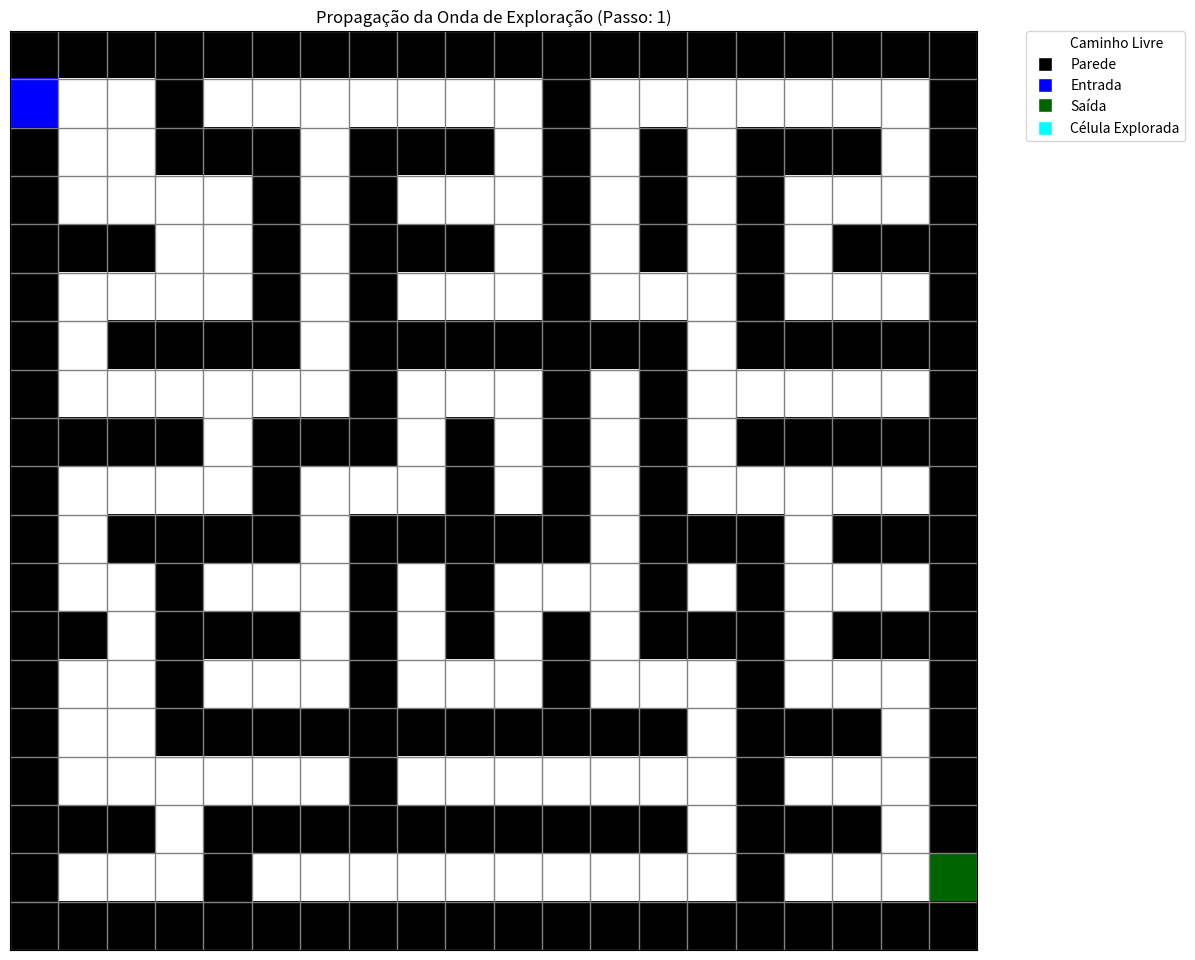
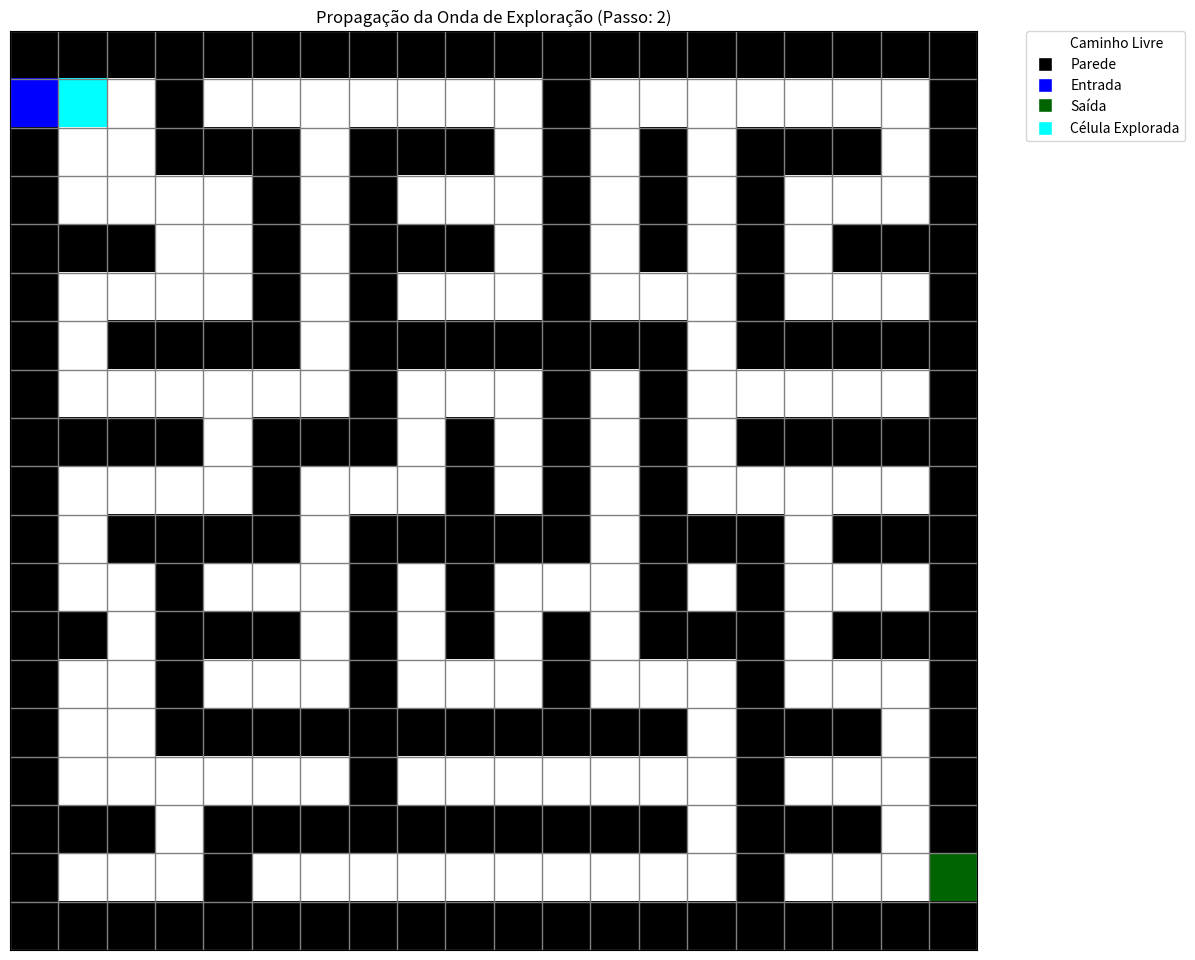
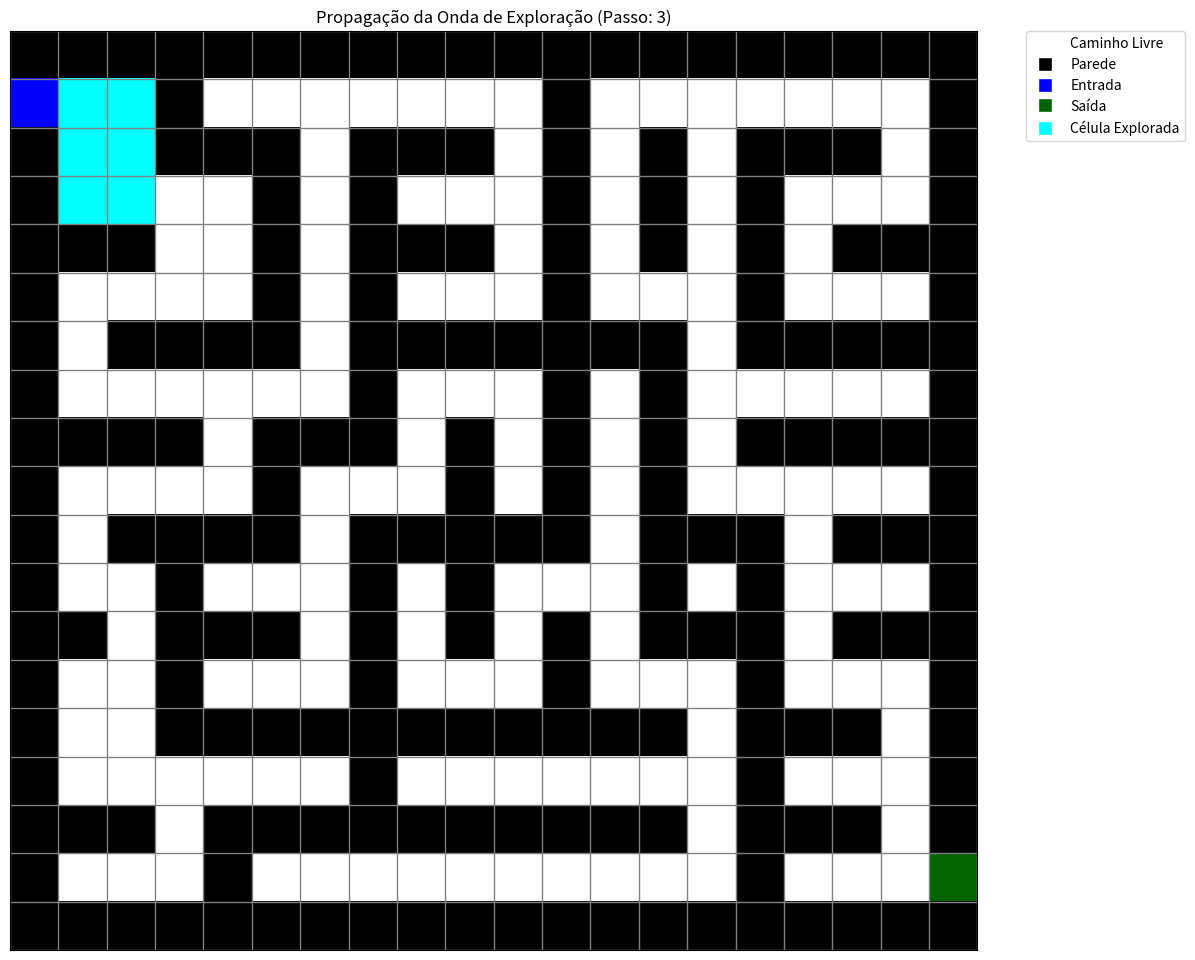
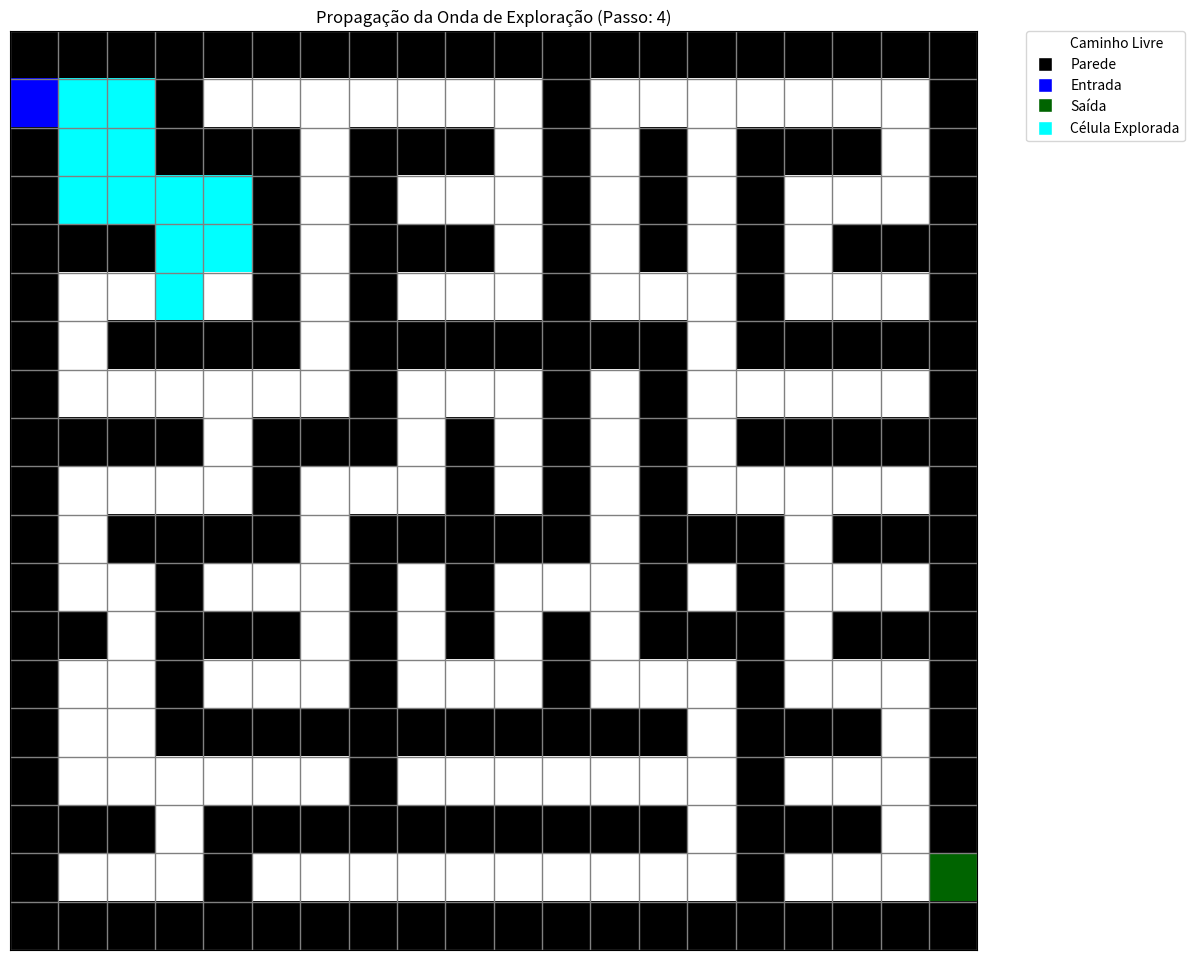
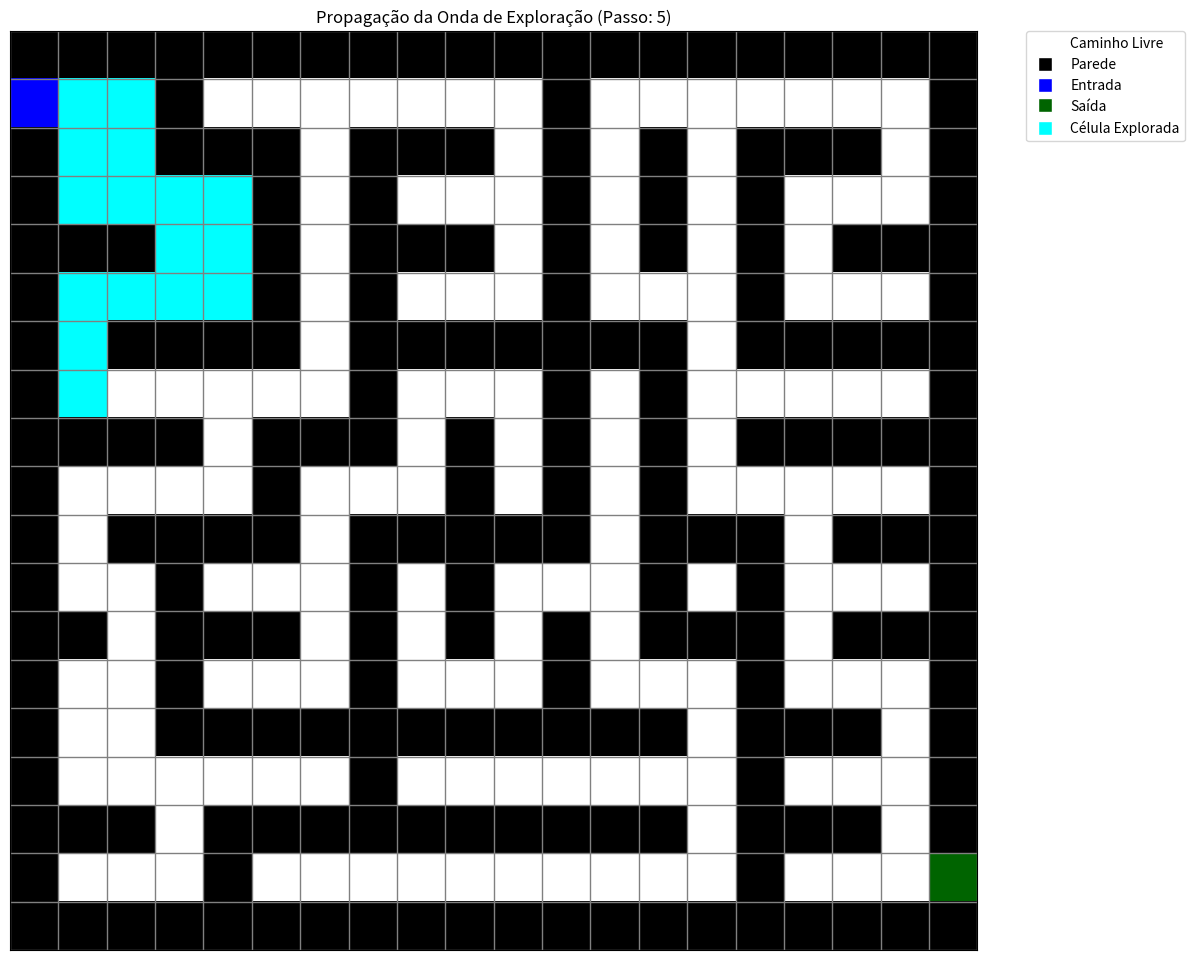
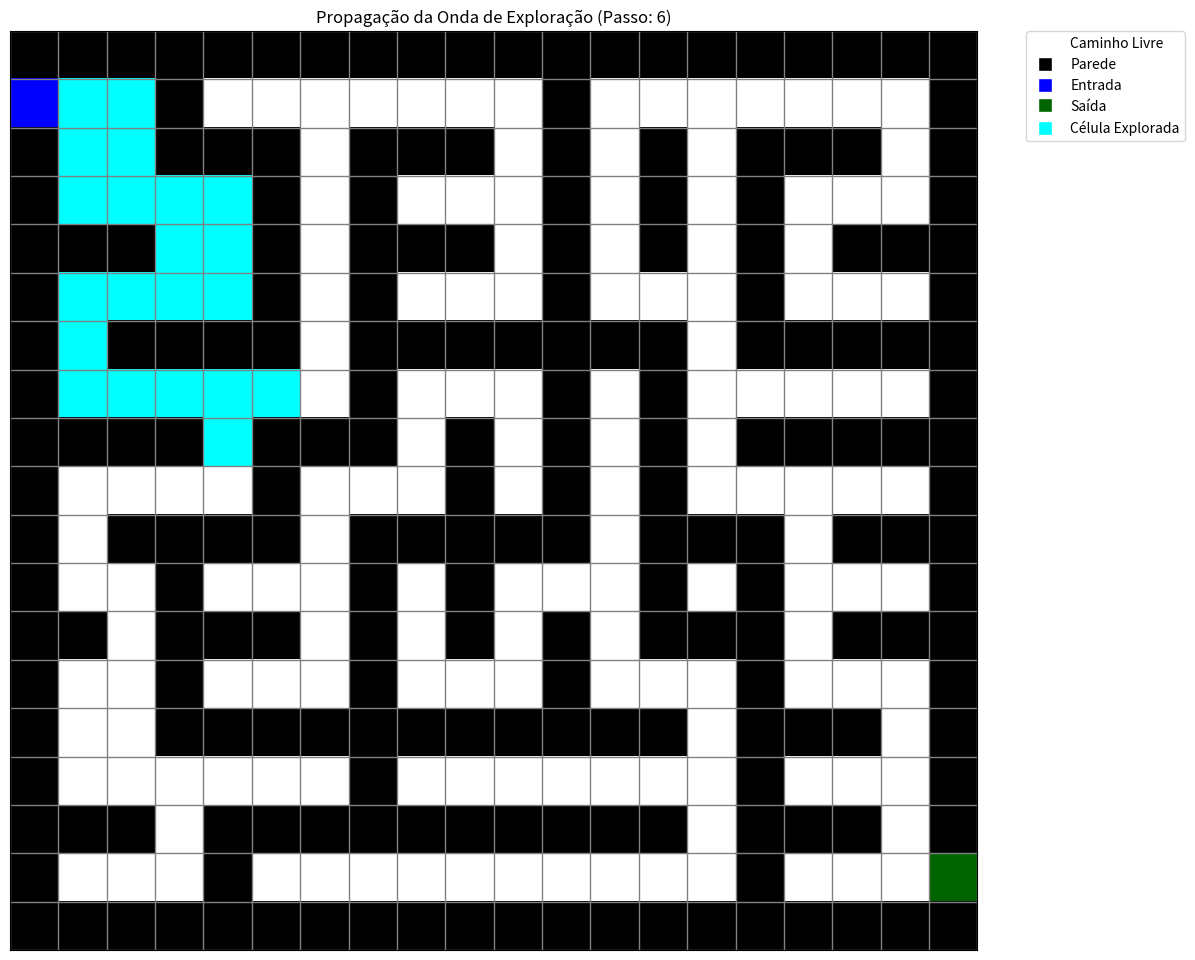
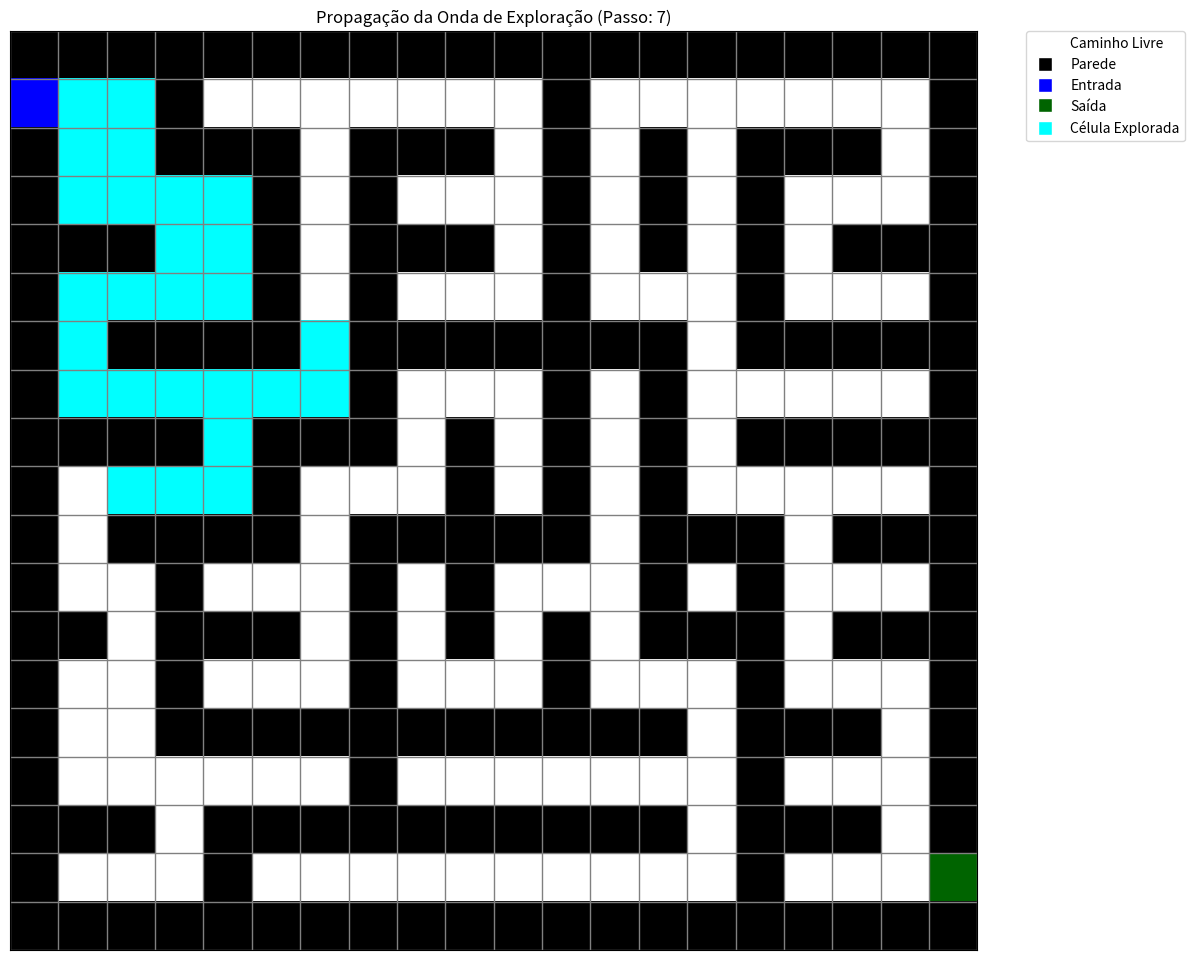
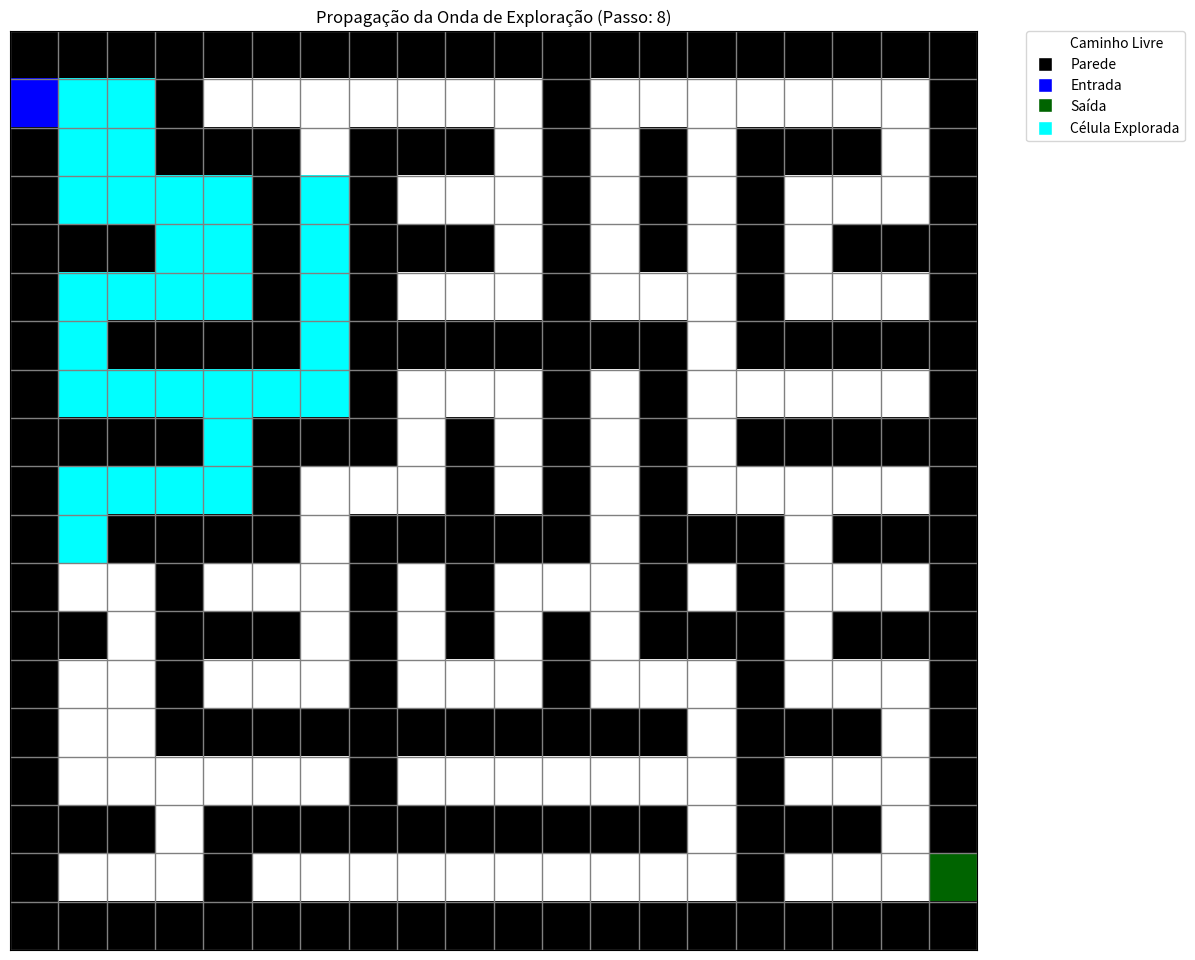
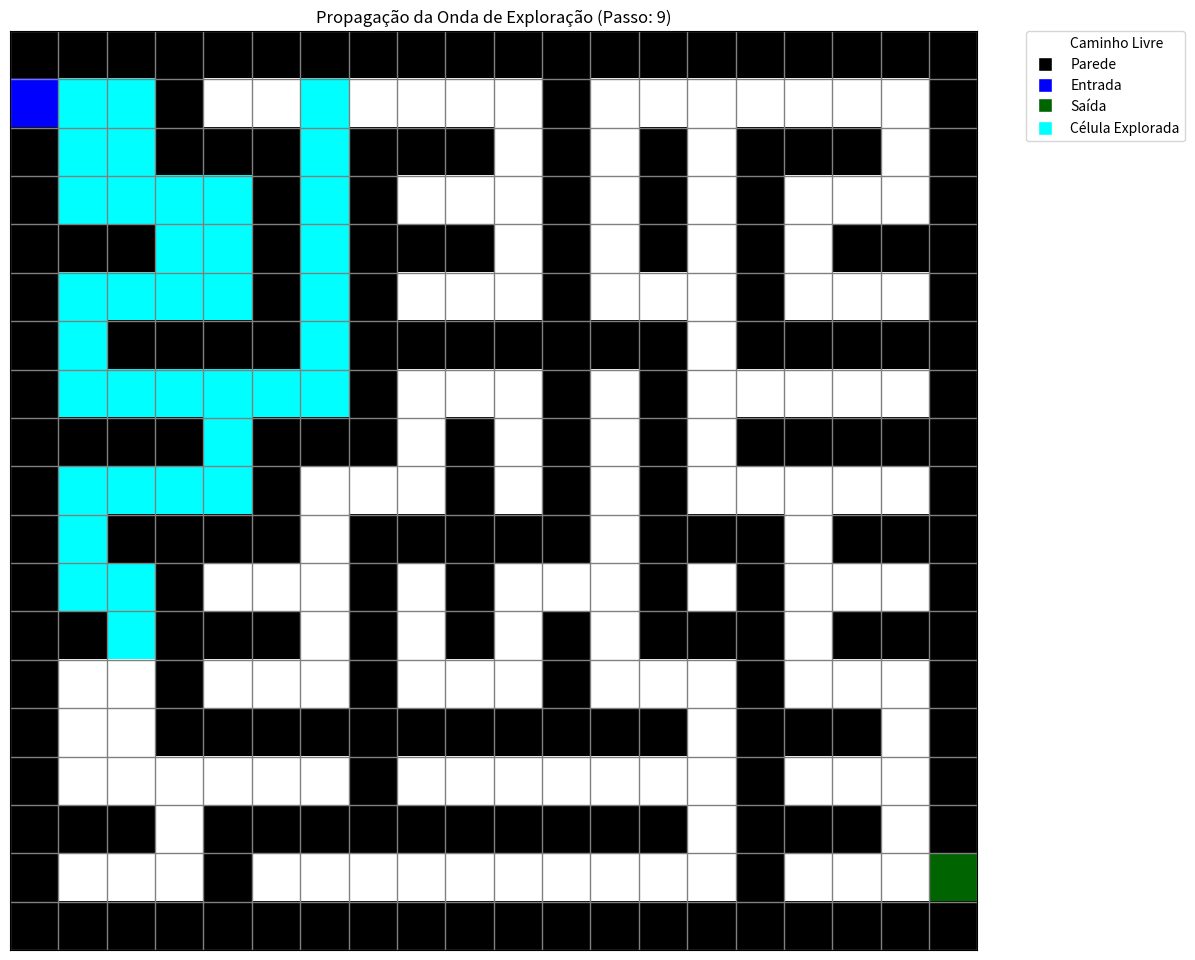
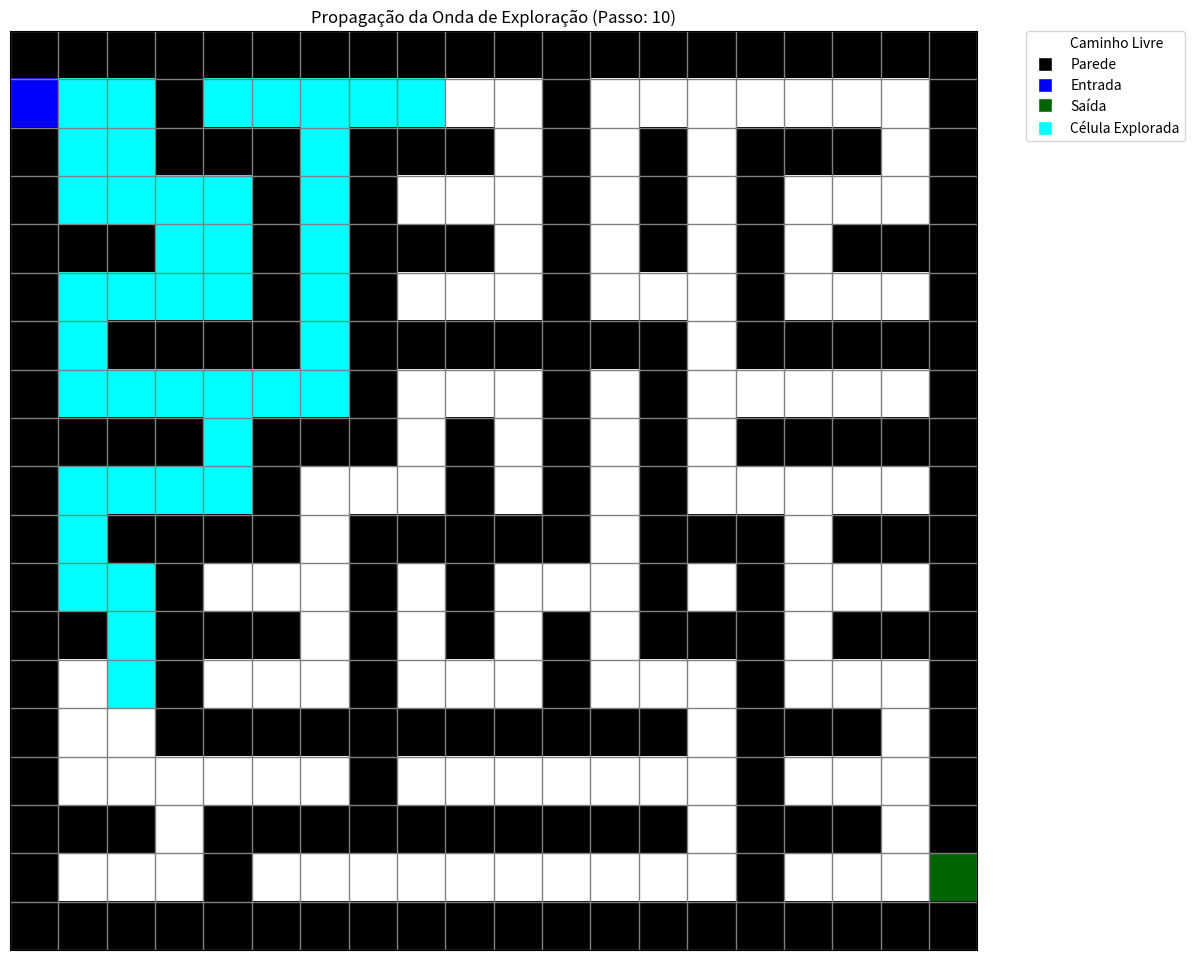
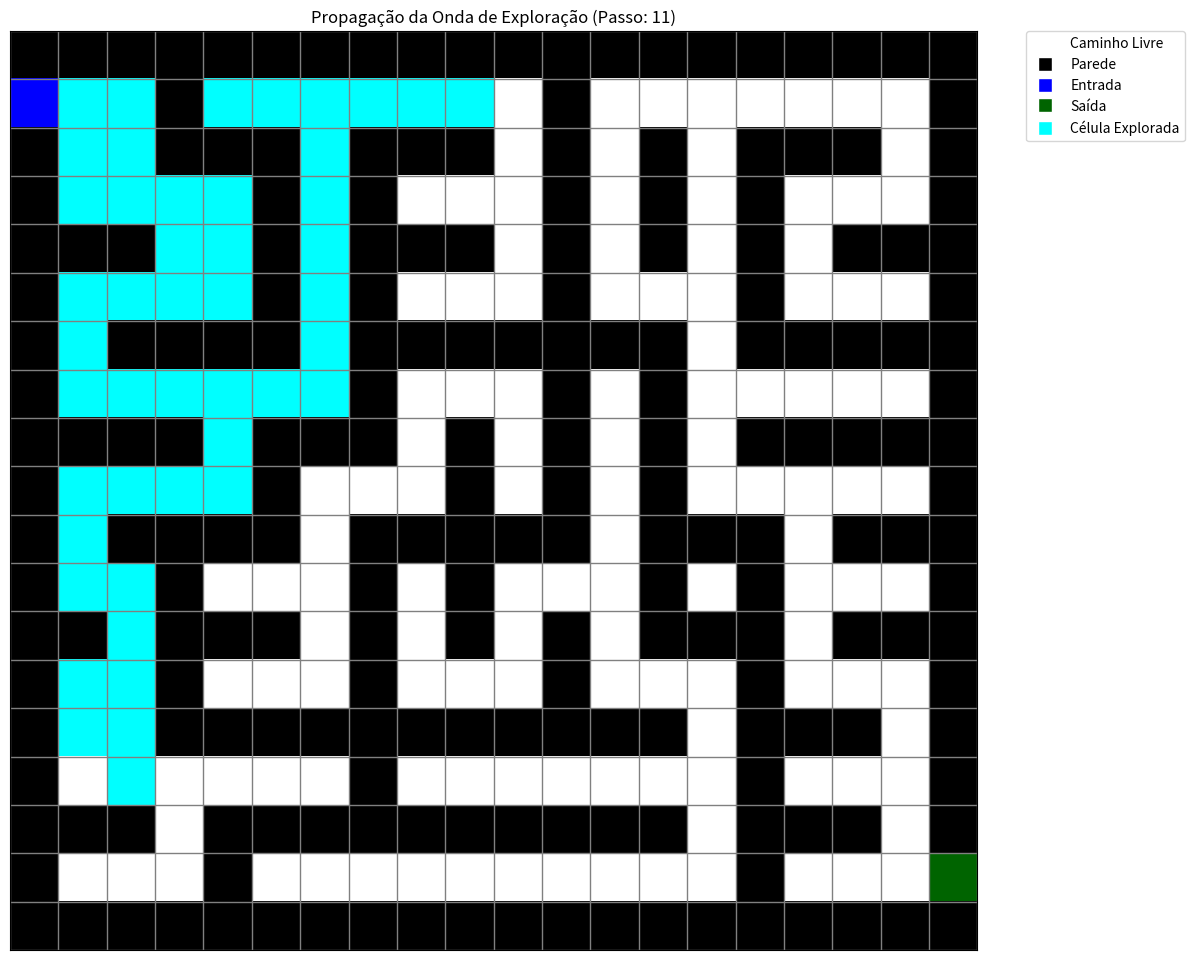
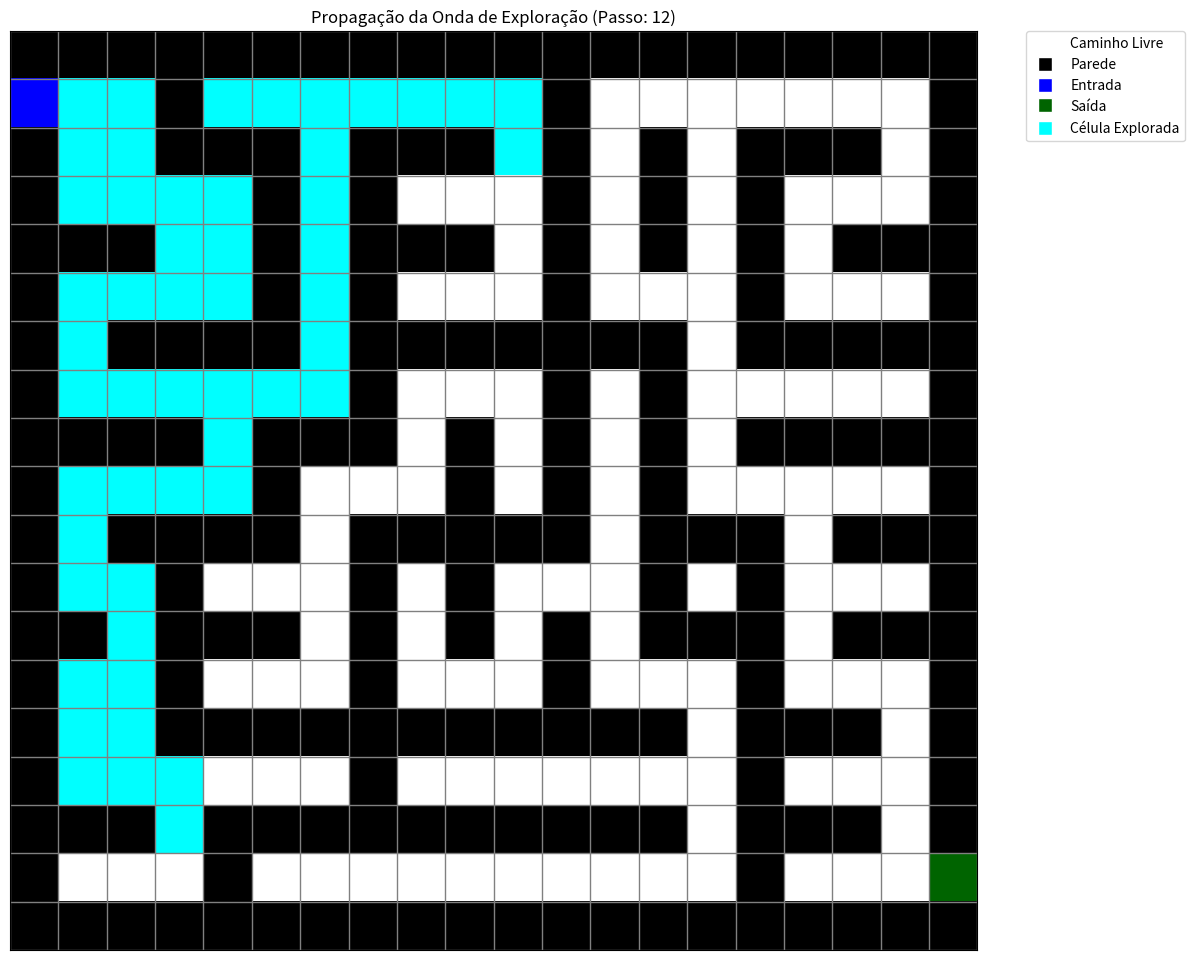
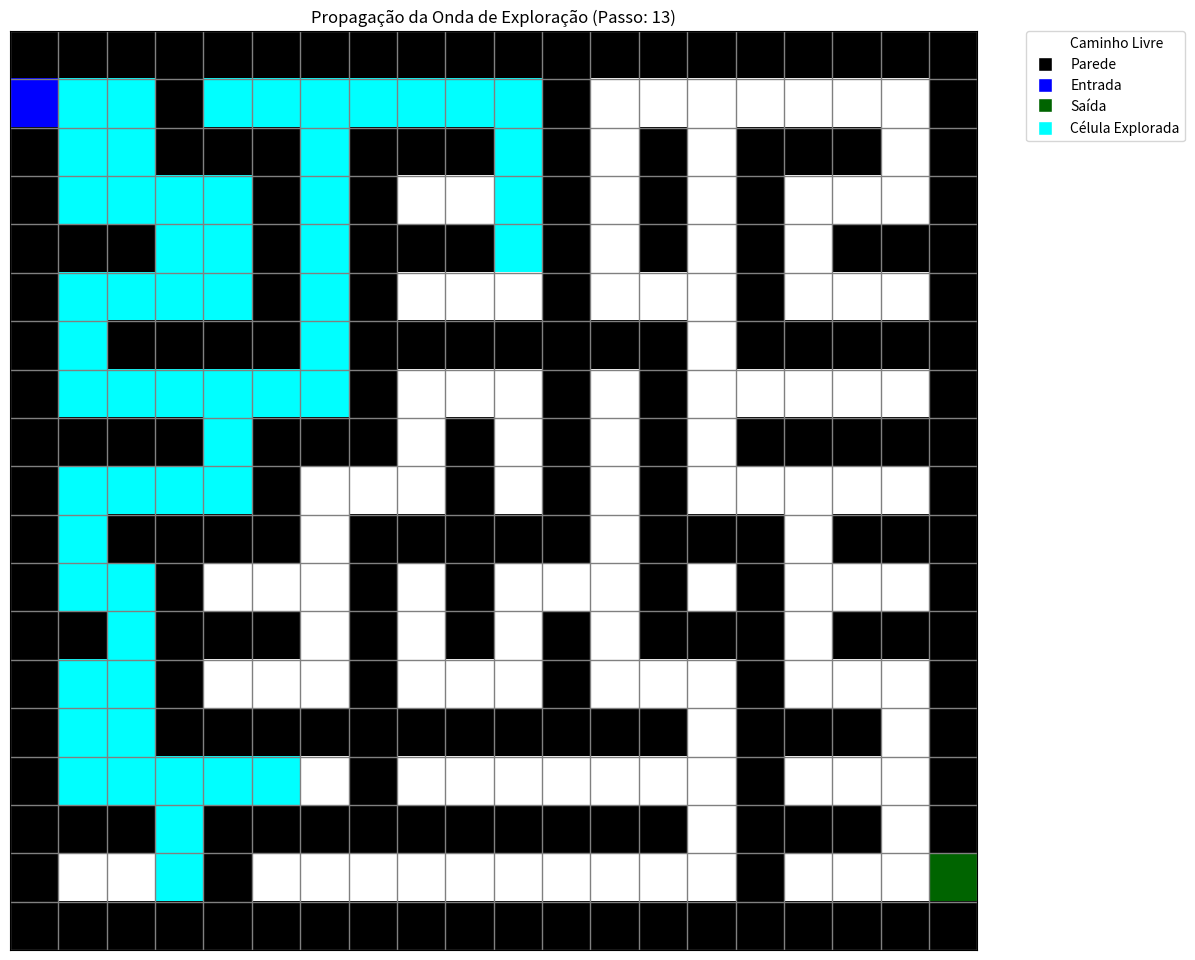
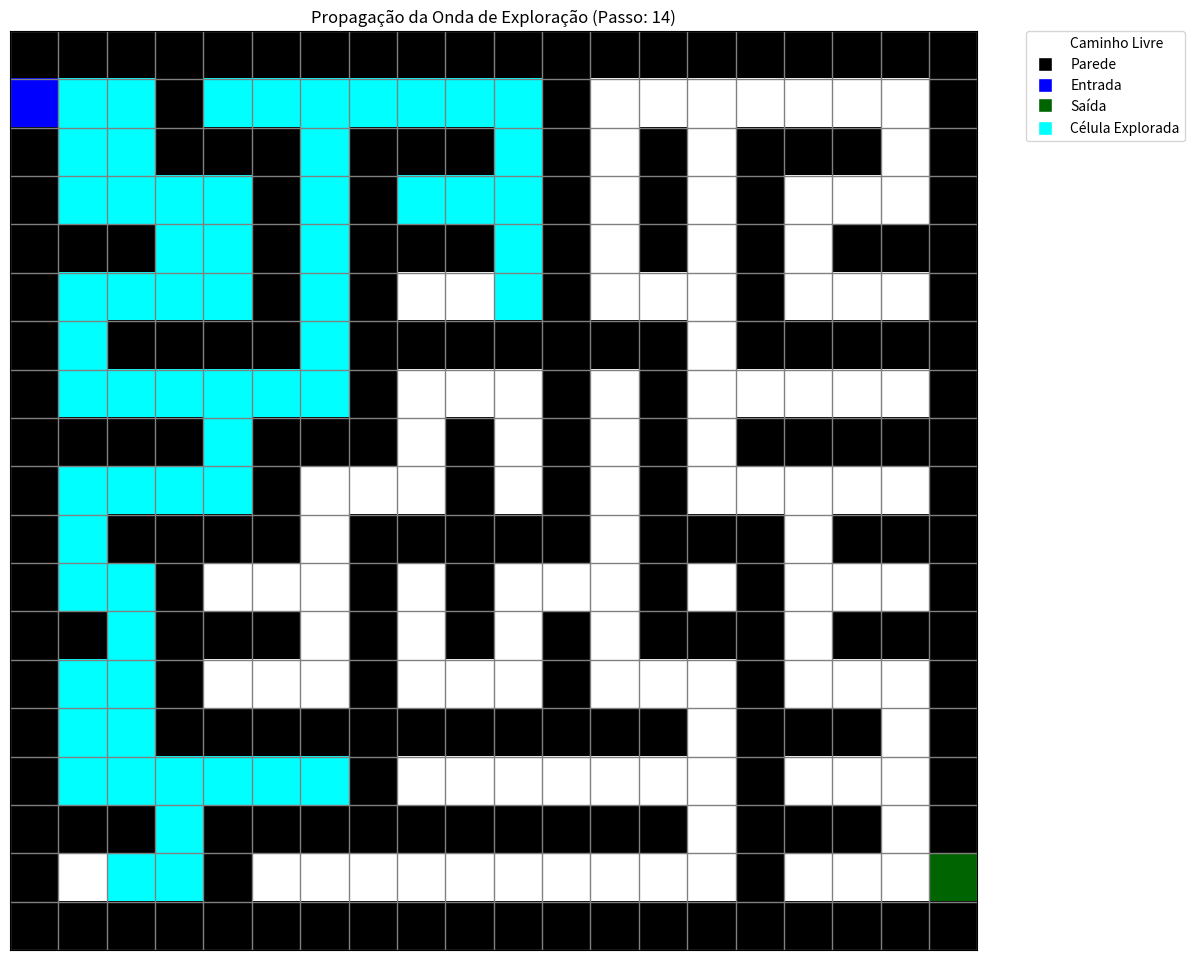
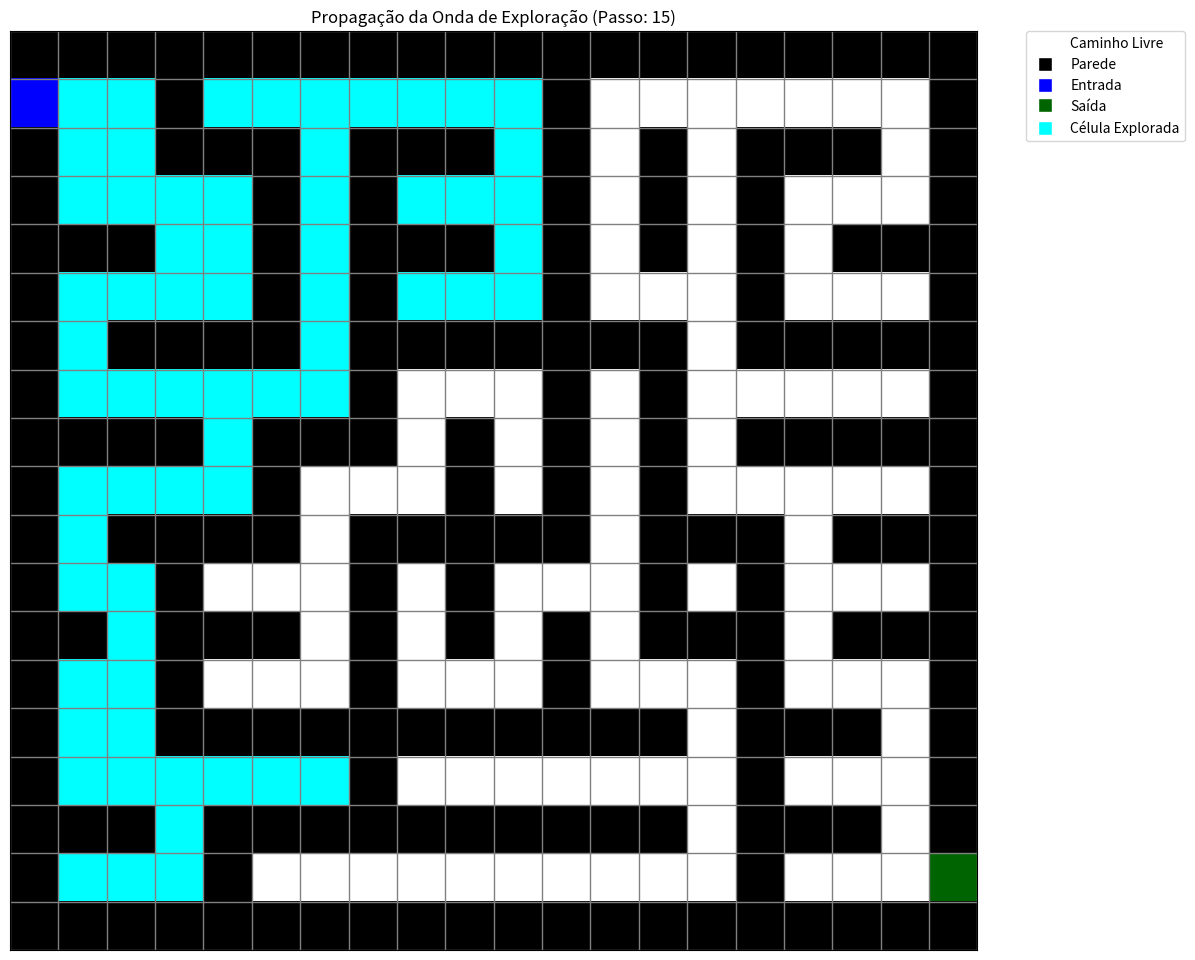

The script that saved these images, in order:
# -*- coding: utf-8 -*-
"""reslvlabirinto.ipynb

Automatically generated by Colab.

Original file is located at
    https://colab.research.google.com/drive/17nkwpR0N-BqwyjHHGKc0csJnqSWt3TIm
"""

import collections
import matplotlib.pyplot as plt
import numpy as np

# Labirinto com entrada 'E' e saída 'S'
labirinto_complexo = [
    list("####################"),
    list("E  #       #       #"),
    list("#  ### ### # # ### #"),
    list("#    # #   # # #   #"),
    list("###  # ### # # # ###"),
    list("#    # #   #   #   #"),
    list("# #### ####### #####"),
    list("#      #   # #     #"),
    list("#### ### # # # #####"),
    list("#    #   # # #     #"),
    list("# #### ##### ### ###"),
    list("#  #   # #   # #   #"),
    list("## ### # # # ### ###"),
    list("#  #   #   #   #   #"),
    list("#  ########### ### #"),
    list("#      #       #   #"),
    list("### ########## ### #"),
    list("#   #          #   S"),
    list("####################"),
]

def resolver_labirinto(labirinto):
    """
    Resolve um labirinto usando Busca em Largura (BFS) e retorna
    o caminho correto, os caminhos explorados (incluindo os errados),
    o labirinto original, e uma lista de estados de exploração para plotagem.
    """
    linhas = len(labirinto)  # Número de linhas do labirinto
    colunas = len(labirinto[0])  # Número de colunas do labirinto

    # Encontrar entrada e saída no labirinto
    entrada = None
    saida = None
    for r in range(linhas):  # Percorre as linhas
        for c in range(colunas):  # Percorre as colunas
            if labirinto[r][c] == 'E':  # Se encontrar a entrada
                entrada = (r, c)
            elif labirinto[r][c] == 'S':  # Se encontrar a saída
                saida = (r, c)

    if not entrada or not saida:  # Se não encontrar entrada ou saída
        print("Erro: Entrada ou Saída não encontradas no labirinto.")
        return None, [], labirinto, []

    # Fila para BFS: Armazenando (linha, coluna, caminho_atual)
    fila = collections.deque([(entrada[0], entrada[1], [entrada])])

    # Conjunto para rastrear células visitadas para evitar ciclos
    visitados = set([entrada])  # Marcar a entrada como visitada

    caminho_correto = None
    all_explored_paths_segments = []  # Lista para armazenar os segmentos de caminhos explorados

    # Lista para armazenar instantâneos do conjunto de células visitadas
    exploration_snapshots = []
    exploration_snapshots.append(set(visitados))  # Captura do estado inicial
    snapshot_interval = 5  # Captura um instantâneo a cada 5 células visitadas

    step_counter = 0

    while fila:
        r_atual, c_atual, caminho_atual = fila.popleft()  # Pegando a célula da frente da fila

        all_explored_paths_segments.append(caminho_atual)  # Armazenando o caminho explorado

        # Se chegamos na saída, encontramos o caminho correto
        if (r_atual, c_atual) == saida:
            caminho_correto = caminho_atual
            if set(visitados) not in exploration_snapshots:
                exploration_snapshots.append(set(visitados))  # Salvando o último estado
            break  # Interrompe a busca após encontrar a saída

        # Direções possíveis: Cima, Baixo, Esquerda, Direita
        direcoes = [(-1, 0), (1, 0), (0, -1), (0, 1)]
        for dr, dc in direcoes:
            r_novo, c_novo = r_atual + dr, c_atual + dc

            # Verifica se a nova posição é válida e ainda não foi visitada
            if (0 <= r_novo < linhas and 0 <= c_novo < colunas and
                labirinto[r_novo][c_novo] != '#' and  # Se não for uma parede
                (r_novo, c_novo) not in visitados):  # Se não foi visitada

                visitados.add((r_novo, c_novo))  # Marca como visitada
                novo_caminho = list(caminho_atual)  # Copia o caminho atual
                novo_caminho.append((r_novo, c_novo))  # Adiciona a nova célula ao caminho
                fila.append((r_novo, c_novo, novo_caminho))  # Adiciona à fila para explorar

                # Captura instantâneo após cada adição
                if step_counter % snapshot_interval == 0:
                    exploration_snapshots.append(set(visitados))
                step_counter += 1

    # Garantir que o último estado de visita seja capturado
    if set(visitados) not in exploration_snapshots:
        exploration_snapshots.append(set(visitados))

    # Filtrando os caminhos errados
    caminhos_errados = []
    if caminho_correto:
        caminho_correto_set = set(caminho_correto)
        for path_segment in all_explored_paths_segments:
            is_wrong_path_segment = False
            for point in path_segment:
                if point not in caminho_correto_set:  # Se o ponto não faz parte do caminho correto
                    is_wrong_path_segment = True
                    break
            if is_wrong_path_segment and path_segment != caminho_correto:  # Se for um caminho errado
                caminhos_errados.append(path_segment)  # Adiciona caminhos errados
    else:
        caminhos_errados = [path for path in all_explored_paths_segments if len(path) > 1]  # Caminhos errados se não houver caminho correto

    return caminho_correto, caminhos_errados, labirinto, exploration_snapshots


# Função para plotar instantâneos do labirinto com as células visitadas
def plotar_labirinto_snapshot(labirinto, visited_cells, step_title, entry_exit_coords):
    """
    Plota um instantâneo do labirinto, mostrando as células visitadas até o momento.
    """
    linhas = len(labirinto)
    colunas = len(labirinto[0])
    entrada, saida = entry_exit_coords

    maze_matrix = np.zeros((linhas, colunas))  # Inicializa a matriz do labirinto

    # Preenchendo a matriz do labirinto com os valores apropriados
    for r in range(linhas):
        for c in range(colunas):
            if labirinto[r][c] == '#':
                maze_matrix[r][c] = 1  # Parede
            elif (r, c) == entrada:
                maze_matrix[r][c] = 2  # Entrada
            elif (r, c) == saida:
                maze_matrix[r][c] = 3  # Saída
            elif (r, c) in visited_cells:
                maze_matrix[r][c] = 4  # Célula visitada (onda de exploração)
            else:
                maze_matrix[r][c] = 0  # Caminho livre

    # Definir mapa de cores para o instantâneo
    cmap = plt.cm.colors.ListedColormap(['white', 'black', 'blue', 'darkgreen', 'cyan'])
    bounds = [-0.5, 0.5, 1.5, 2.5, 3.5, 4.5]
    norm = plt.cm.colors.BoundaryNorm(bounds, cmap.N)

    # Plotando a matriz do labirinto
    fig, ax = plt.subplots(figsize=(colunas * 0.6, linhas * 0.6))  # Aumenta o tamanho da figura
    ax.imshow(maze_matrix, cmap=cmap, norm=norm)

    # Adicionando a grade e removendo as marcas dos eixos
    ax.set_xticks(np.arange(-.5, colunas, 1), minor=True)
    ax.set_yticks(np.arange(-.5, linhas, 1), minor=True)
    ax.grid(which="minor", color="gray", linestyle='-', linewidth=1)
    ax.tick_params(which="minor", size=0)

    ax.set_xticks([])  # Remove as marcas dos eixos
    ax.set_yticks([])

    # Título para o gráfico
    ax.set_title(f"Propagação da Onda de Exploração (Passo: {step_title})")

    # Adicionando legenda para o instantâneo
    legend_elements = [
        plt.Line2D([0], [0], marker='s', color='w', label='Caminho Livre', markerfacecolor='white', markersize=10),
        plt.Line2D([0], [0], marker='s', color='w', label='Parede', markerfacecolor='black', markersize=10),
        plt.Line2D([0], [0], marker='s', color='w', label='Entrada', markerfacecolor='blue', markersize=10),
        plt.Line2D([0], [0], marker='s', color='w', label='Saída', markerfacecolor='darkgreen', markersize=10),
        plt.Line2D([0], [0], marker='s', color='w', label='Célula Explorada', markerfacecolor='cyan', markersize=10)
    ]
    ax.legend(handles=legend_elements, bbox_to_anchor=(1.05, 1), loc='upper left', borderaxespad=0.)

    plt.tight_layout()
    plt.show()
    plt.close(fig)


# Função para plotar o labirinto final com os resultados (caminho correto e caminhos errados)
def plotar_labirinto_final(labirinto, caminho_correto=None, caminhos_errados=None, final_visited_cells=None):
    """
    Plota o labirinto com o caminho correto e os caminhos errados finais.
    """
    linhas = len(labirinto)
    colunas = len(labirinto[0])

    maze_matrix = np.zeros((linhas, colunas))

    # Preenchendo a matriz do labirinto com os valores apropriados
    for r in range(linhas):
        for c in range(colunas):
            if labirinto[r][c] == '#':
                maze_matrix[r][c] = 1  # Parede
            elif labirinto[r][c] == 'E':
                maze_matrix[r][c] = 2  # Entrada
            elif labirinto[r][c] == 'S':
                maze_matrix[r][c] = 3  # Saída
            else:
                maze_matrix[r][c] = 0  # Caminho livre

    # Preencher todas as células visitadas
    if final_visited_cells:
        for r, c in final_visited_cells:
            if maze_matrix[r][c] == 0:
                maze_matrix[r][c] = 5  # Células exploradas (vermelho)

    # Marcar o caminho correto
    if caminho_correto:
        for r, c in caminho_correto:
            if maze_matrix[r][c] == 0 or maze_matrix[r][c] == 5:
                maze_matrix[r][c] = 4  # Caminho correto (verde claro)

    # Definir mapa de cores para o resultado final
    cmap = plt.cm.colors.ListedColormap(['white', 'black', 'blue', 'darkgreen', 'lightgreen', 'red'])
    bounds = [-0.5, 0.5, 1.5, 2.5, 3.5, 4.5, 5.5]
    norm = plt.cm.colors.BoundaryNorm(bounds, cmap.N)

    # Plotando a matriz do labirinto final
    fig, ax = plt.subplots(figsize=(colunas * 0.6, linhas * 0.6))
    ax.imshow(maze_matrix, cmap=cmap, norm=norm)

    # Adicionando a grade e removendo as marcas dos eixos
    ax.set_xticks(np.arange(-.5, colunas, 1), minor=True)
    ax.set_yticks(np.arange(-.5, linhas, 1), minor=True)
    ax.grid(which="minor", color="gray", linestyle='-', linewidth=1)
    ax.tick_params(which="minor", size=0)

    ax.set_xticks([])  # Remove as marcas dos eixos
    ax.set_yticks([])

    # Título para o gráfico final
    ax.set_title("Resolução Final do Labirinto")

    # Adicionando legenda para o gráfico final
    legend_elements = [
        plt.Line2D([0], [0], marker='s', color='w', label='Caminho Livre', markerfacecolor='white', markersize=10),
        plt.Line2D([0], [0], marker='s', color='w', label='Parede', markerfacecolor='black', markersize=10),
        plt.Line2D([0], [0], marker='s', color='w', label='Entrada', markerfacecolor='blue', markersize=10),
        plt.Line2D([0], [0], marker='s', color='w', label='Saída', markerfacecolor='darkgreen', markersize=10),
        plt.Line2D([0], [0], marker='s', color='w', label='Caminho Correto', markerfacecolor='lightgreen', markersize=10),
        plt.Line2D([0], [0], marker='s', color='w', label='Caminho Errado', markerfacecolor='red', markersize=10)
    ]
    ax.legend(handles=legend_elements, bbox_to_anchor=(1.05, 1), loc='upper left', borderaxespad=0.)

    plt.tight_layout()
    plt.show()
    plt.close(fig)


# Resolver e plotar o labirinto
entrada_coords = None
saida_coords = None
for r in range(len(labirinto_complexo)):
    for c in range(len(labirinto_complexo[0])):
        if labirinto_complexo[r][c] == 'E':
            entrada_coords = (r, c)
        elif labirinto_complexo[r][c] == 'S':
            saida_coords = (r, c)
entry_exit_coords = (entrada_coords, saida_coords)

# Resolver o labirinto e gerar instantâneos
caminho_correto, caminhos_errados_encontrados, labirinto_original, exploration_snapshots = resolver_labirinto(labirinto_complexo)

# Plotar os instantâneos durante a propagação
for i, visited_set_at_step in enumerate(exploration_snapshots):
    plotar_labirinto_snapshot(labirinto_original, visited_set_at_step, i + 1, entry_exit_coords)

# Plotar o labirinto final com o caminho correto
if caminho_correto:
    plotar_labirinto_final(labirinto_original, caminho_correto, caminhos_errados_encontrados, exploration_snapshots[-1])
